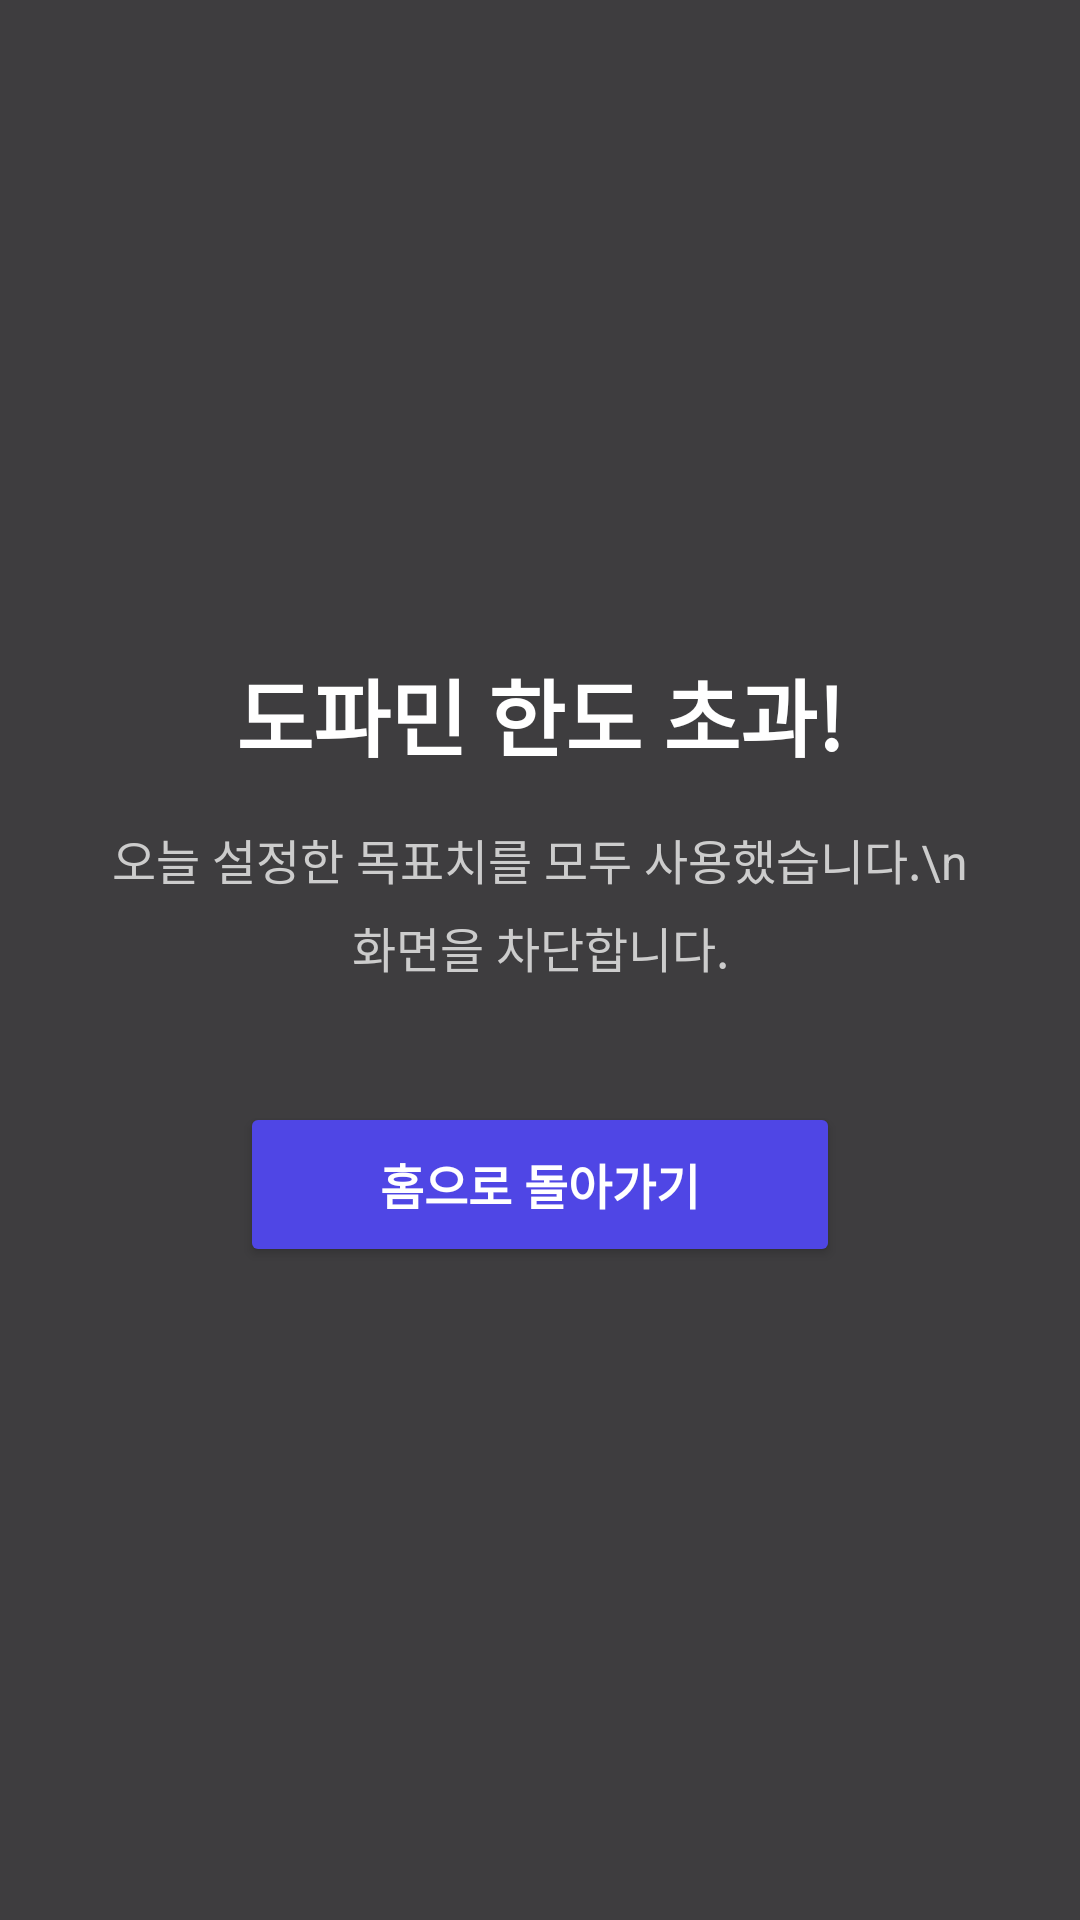

The Android layout XML behind this screen, and the referenced resources:
<!-- AndroidManifest.xml: application theme Theme.Dopaminecut2 -->
<!-- res/layout/overlay_block.xml -->
<?xml version="1.0" encoding="utf-8"?>
<LinearLayout xmlns:android="http://schemas.android.com/apk/res/android"
    android:layout_width="match_parent"
    android:layout_height="match_parent"
    android:background="#BF000000"
    android:gravity="center"
    android:orientation="vertical"
    android:padding="32dp">
    

    <TextView
        android:layout_width="wrap_content"
        android:layout_height="wrap_content"
        android:text="도파민 한도 초과!"
        android:textColor="#FFFFFF"
        android:textSize="28sp"
        android:textStyle="bold"
        android:layout_marginBottom="16dp" />

    <TextView
        android:id="@+id/tv_block_message"
        android:layout_width="wrap_content"
        android:layout_height="wrap_content"
        android:text="오늘 설정한 목표치를 모두 사용했습니다.\n화면을 차단합니다."
        android:textColor="#CCCCCC"
        android:textSize="16sp"
        android:textAlignment="center"
        android:lineSpacingExtra="6dp"
        android:layout_marginBottom="40dp" />

    <Button
        android:id="@+id/btn_go_home"
        android:layout_width="200dp"
        android:layout_height="55dp"
        android:backgroundTint="#4F46E5"
        android:text="홈으로 돌아가기"
        android:textSize="16sp"
        android:textColor="#FFFFFF"
        android:textStyle="bold" />
</LinearLayout>
<!-- resources referenced by this layout -->
<resources>
  <style name="Theme.Dopaminecut2" parent="Base.Theme.Dopaminecut2" />
  <style name="Base.Theme.Dopaminecut2" parent="Theme.Material3.DayNight.NoActionBar">
          <item name="colorPrimary">@color/ui_primary</item>
          <item name="colorSecondary">@color/ui_primary</item>
          <item name="colorSurface">@color/ui_surface</item>
          <item name="colorOnSurface">@color/ui_text_primary</item>
          <item name="colorOutline">@color/ui_outline</item>
          <item name="android:colorBackground">@color/ui_background</item>
          <item name="android:navigationBarColor">@color/ui_surface</item>
      </style>
  <color name="ui_primary">#6550CF</color>
  <color name="ui_surface">#FFFFFFFF</color>
  <color name="ui_text_primary">#242132</color>
  <color name="ui_outline">#E5E1ED</color>
  <color name="ui_background">#F6F5FA</color>
</resources>
